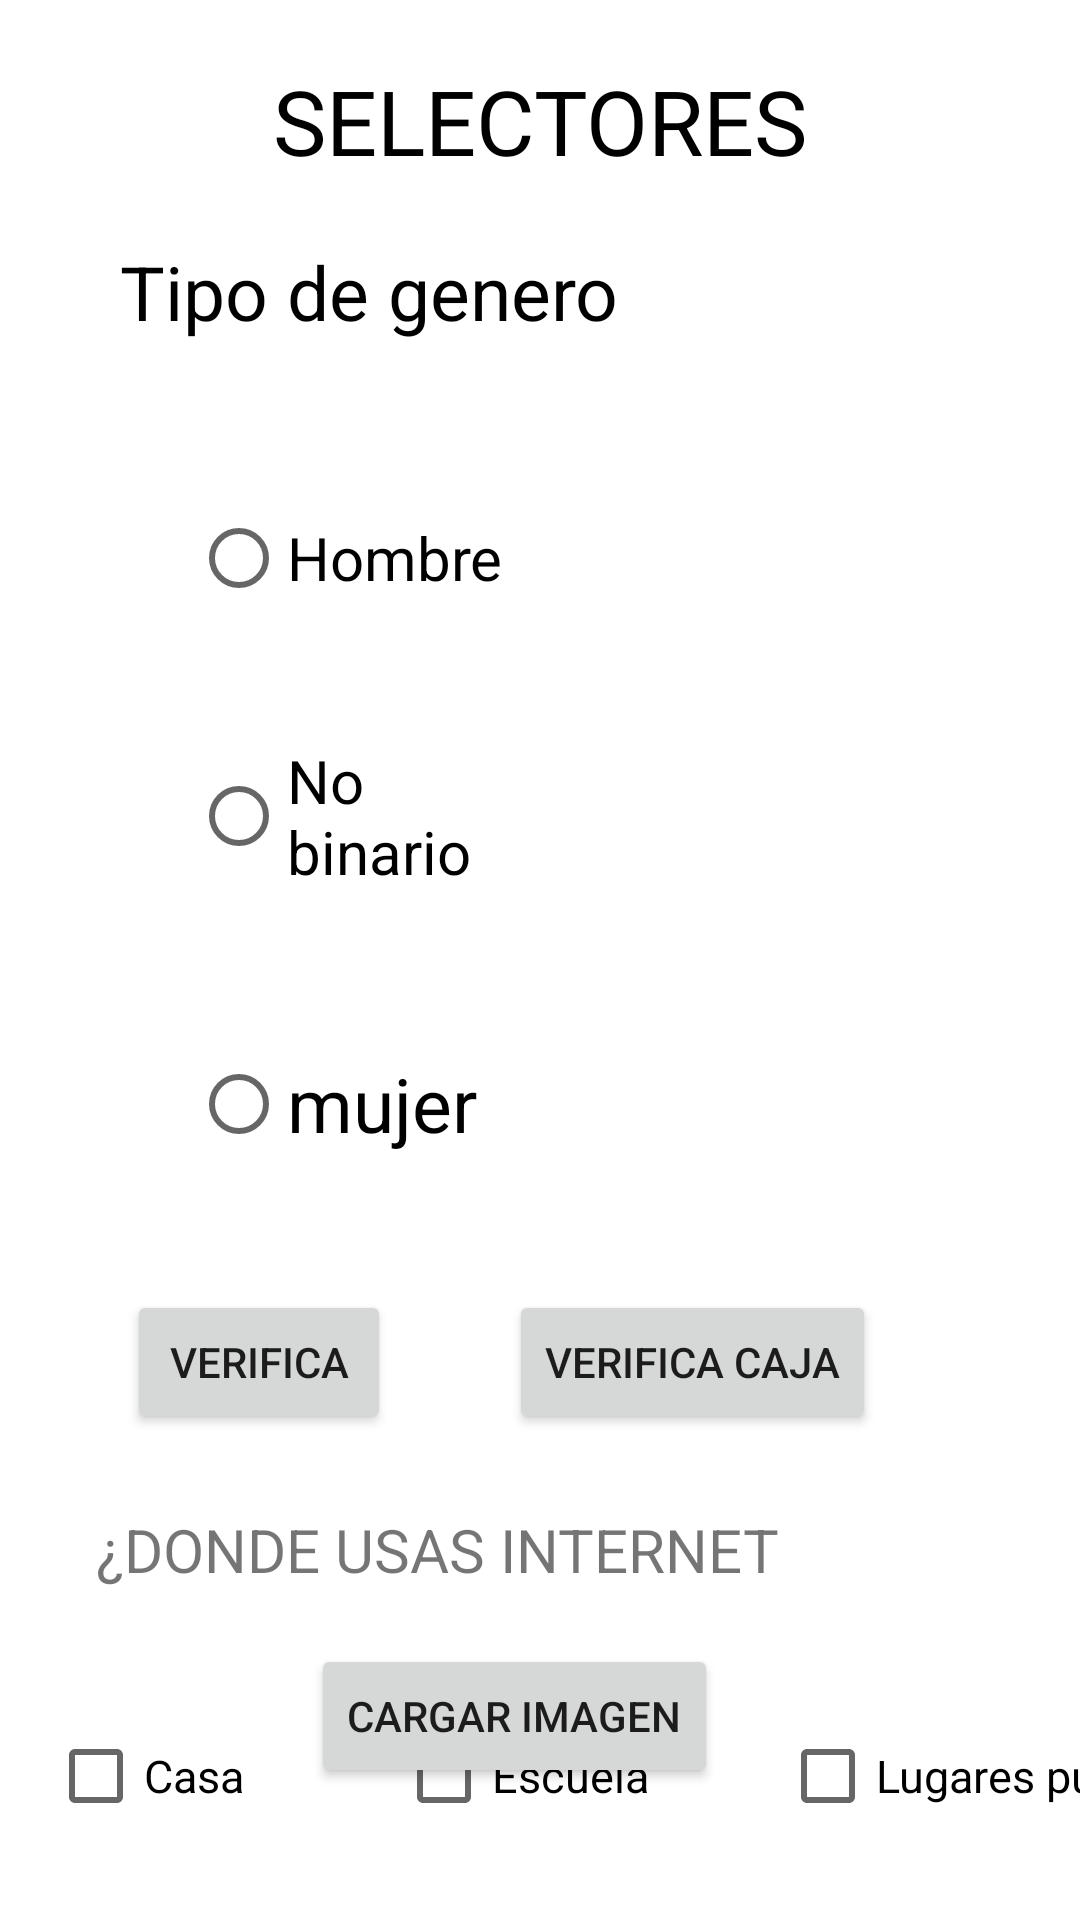

The Android layout XML behind this screen, and the referenced resources:
<!-- AndroidManifest.xml: application theme Theme.P1p2_7S21 -->
<!-- res/layout/activity_principal.xml -->
<?xml version="1.0" encoding="utf-8"?>
<androidx.constraintlayout.widget.ConstraintLayout xmlns:android="http://schemas.android.com/apk/res/android"
    xmlns:app="http://schemas.android.com/apk/res-auto"
    xmlns:tools="http://schemas.android.com/tools"
    android:layout_width="match_parent"
    android:layout_height="match_parent"
    tools:context=".PrincipalActivity">

    <TextView
        android:id="@+id/textView"
        android:layout_width="wrap_content"
        android:layout_height="wrap_content"
        android:layout_marginTop="20dp"
        android:text="@string/p1titulo"
        android:textColor="@color/black"
        android:textSize="30sp"
        app:layout_constraintEnd_toEndOf="parent"
        app:layout_constraintStart_toStartOf="parent"
        app:layout_constraintTop_toTopOf="parent" />

    <TextView
        android:id="@+id/textView2"
        android:layout_width="wrap_content"
        android:layout_height="wrap_content"
        android:layout_marginStart="30dp"
        android:layout_marginTop="20dp"
        android:layout_marginEnd="30dp"
        android:text="@string/p1Genero"
        android:textColor="@color/black"
        android:textSize="25sp"
        app:layout_constraintEnd_toEndOf="parent"
        app:layout_constraintHorizontal_bias="0.076"
        app:layout_constraintStart_toStartOf="parent"
        app:layout_constraintTop_toBottomOf="@+id/textView" />

    <RadioGroup
        android:id="@+id/radioGroup"
        android:layout_width="244dp"
        android:layout_height="276dp"
        android:layout_marginTop="20dp"
        app:layout_constraintBottom_toBottomOf="parent"
        app:layout_constraintEnd_toEndOf="parent"
        app:layout_constraintHorizontal_bias="0.1"
        app:layout_constraintStart_toStartOf="parent"
        app:layout_constraintTop_toBottomOf="@+id/textView2"
        app:layout_constraintVertical_bias="0.0">

        <RadioButton
            android:id="@+id/rbhombre"
            android:layout_width="120dp"
            android:layout_height="48dp"
            android:layout_marginStart="52dp"
            android:layout_marginTop="28dp"
            android:onClick="acciones"
            android:text="@string/p1hombre"
            android:textSize="20sp" />

        <RadioButton
            android:id="@+id/rbbinario"
            android:layout_width="120dp"
            android:layout_height="60dp"
            android:layout_marginStart="52dp"
            android:layout_marginTop="32dp"
            android:onClick="acciones"
            android:text="@string/p1binario"
            android:textSize="20sp"
            tools:ignore="TextSizeCheck" />

        <RadioButton
            android:id="@+id/rbmujer"
            android:layout_width="120dp"
            android:layout_height="60dp"
            android:layout_marginStart="52dp"
            android:layout_marginTop="36dp"
            android:onClick="acciones"
            android:text="@string/p1mujer"
            android:textSize="25sp" />
    </RadioGroup>

    <Button
        android:id="@+id/btnverifica"
        android:layout_width="wrap_content"
        android:layout_height="wrap_content"
        android:layout_marginTop="20dp"
        android:onClick="acciones"
        android:text="@string/p1btnverifica"
        app:layout_constraintEnd_toEndOf="@+id/radioGroup"
        app:layout_constraintHorizontal_bias="0.252"
        app:layout_constraintStart_toStartOf="parent"
        app:layout_constraintTop_toBottomOf="@+id/radioGroup" />

    <TextView
        android:id="@+id/textView3"
        android:layout_width="wrap_content"
        android:layout_height="wrap_content"
        android:layout_marginTop="25dp"
        android:text="@string/p1internet"
        android:textSize="20sp"
        app:layout_constraintEnd_toEndOf="parent"
        app:layout_constraintHorizontal_bias="0.243"
        app:layout_constraintStart_toStartOf="parent"
        app:layout_constraintTop_toBottomOf="@+id/btnverifica" />

    <CheckBox
        android:id="@+id/cbcasa"
        android:layout_width="94dp"
        android:layout_height="60dp"
        android:layout_marginStart="16dp"
        android:layout_marginTop="32dp"
        android:text="@string/p1casa"
        android:textSize="15sp"
        app:layout_constraintStart_toStartOf="parent"
        app:layout_constraintTop_toBottomOf="@+id/textView3" />

    <CheckBox
        android:id="@+id/cbescuela"
        android:layout_width="115dp"
        android:layout_height="60dp"
        android:layout_marginStart="132dp"
        android:layout_marginTop="32dp"
        android:text="@string/p1escuela"
        android:textSize="15sp"
        app:layout_constraintStart_toStartOf="parent"
        app:layout_constraintTop_toBottomOf="@+id/textView3" />

    <CheckBox
        android:id="@+id/cblugares"
        android:layout_width="wrap_content"
        android:layout_height="60dp"
        android:layout_marginStart="260dp"
        android:layout_marginTop="32dp"
        android:text="@string/p1lugar"
        android:textSize="15sp"
        app:layout_constraintStart_toStartOf="parent"
        app:layout_constraintTop_toBottomOf="@+id/textView3" />

    <Button
        android:id="@+id/btncbverifica"
        android:layout_width="wrap_content"
        android:layout_height="wrap_content"
        android:layout_marginTop="20dp"
        android:layout_marginEnd="68dp"
        android:onClick="acciones"
        android:text="@string/p1btnverifica2"
        app:layout_constraintEnd_toEndOf="parent"
        app:layout_constraintTop_toBottomOf="@+id/radioGroup" />

    <Button
        android:id="@+id/btnp2"
        android:layout_width="wrap_content"
        android:layout_height="wrap_content"
        android:layout_marginBottom="44dp"
        android:onClick="acciones"
        android:text="@string/Cargar"
        app:layout_constraintBottom_toBottomOf="parent"
        app:layout_constraintEnd_toEndOf="parent"
        app:layout_constraintHorizontal_bias="0.462"
        app:layout_constraintStart_toStartOf="parent" />

</androidx.constraintlayout.widget.ConstraintLayout>
<!-- resources referenced by this layout -->
<resources>
  <string name="Cargar">Cargar imagen</string>
  <string name="p1Genero">Tipo de genero</string>
  <string name="p1binario">No binario</string>
  <string name="p1btnverifica">Verifica</string>
  <string name="p1btnverifica2">Verifica Caja</string>
  <string name="p1casa">Casa</string>
  <string name="p1escuela">Escuela</string>
  <string name="p1hombre">Hombre</string>
  <string name="p1internet">¿DONDE USAS INTERNET</string>
  <string name="p1lugar">Lugares publicos</string>
  <string name="p1mujer">mujer</string>
  <string name="p1titulo">SELECTORES</string>
  <style name="Theme.P1p2_7S21" parent="Theme.MaterialComponents.DayNight.DarkActionBar">
          
          <item name="colorPrimary">@color/purple_500</item>
          <item name="colorPrimaryVariant">@color/purple_700</item>
          <item name="colorOnPrimary">@color/white</item>
          
          <item name="colorSecondary">@color/teal_200</item>
          <item name="colorSecondaryVariant">@color/teal_700</item>
          <item name="colorOnSecondary">@color/black</item>
          
          <item name="android:statusBarColor">?attr/colorPrimaryVariant</item>
          
      </style>
  <!-- not gathered from this repository: default colours our renderer supplied (Android Studio template values) -->
  <color name="purple_500">#FF6200EE</color>
  <color name="purple_700">#FF3700B3</color>
  <color name="teal_200">#FF03DAC5</color>
  <color name="teal_700">#FF018786</color>
  <color name="black">#FF000000</color>
  <color name="white">#FFFFFFFF</color>
</resources>
